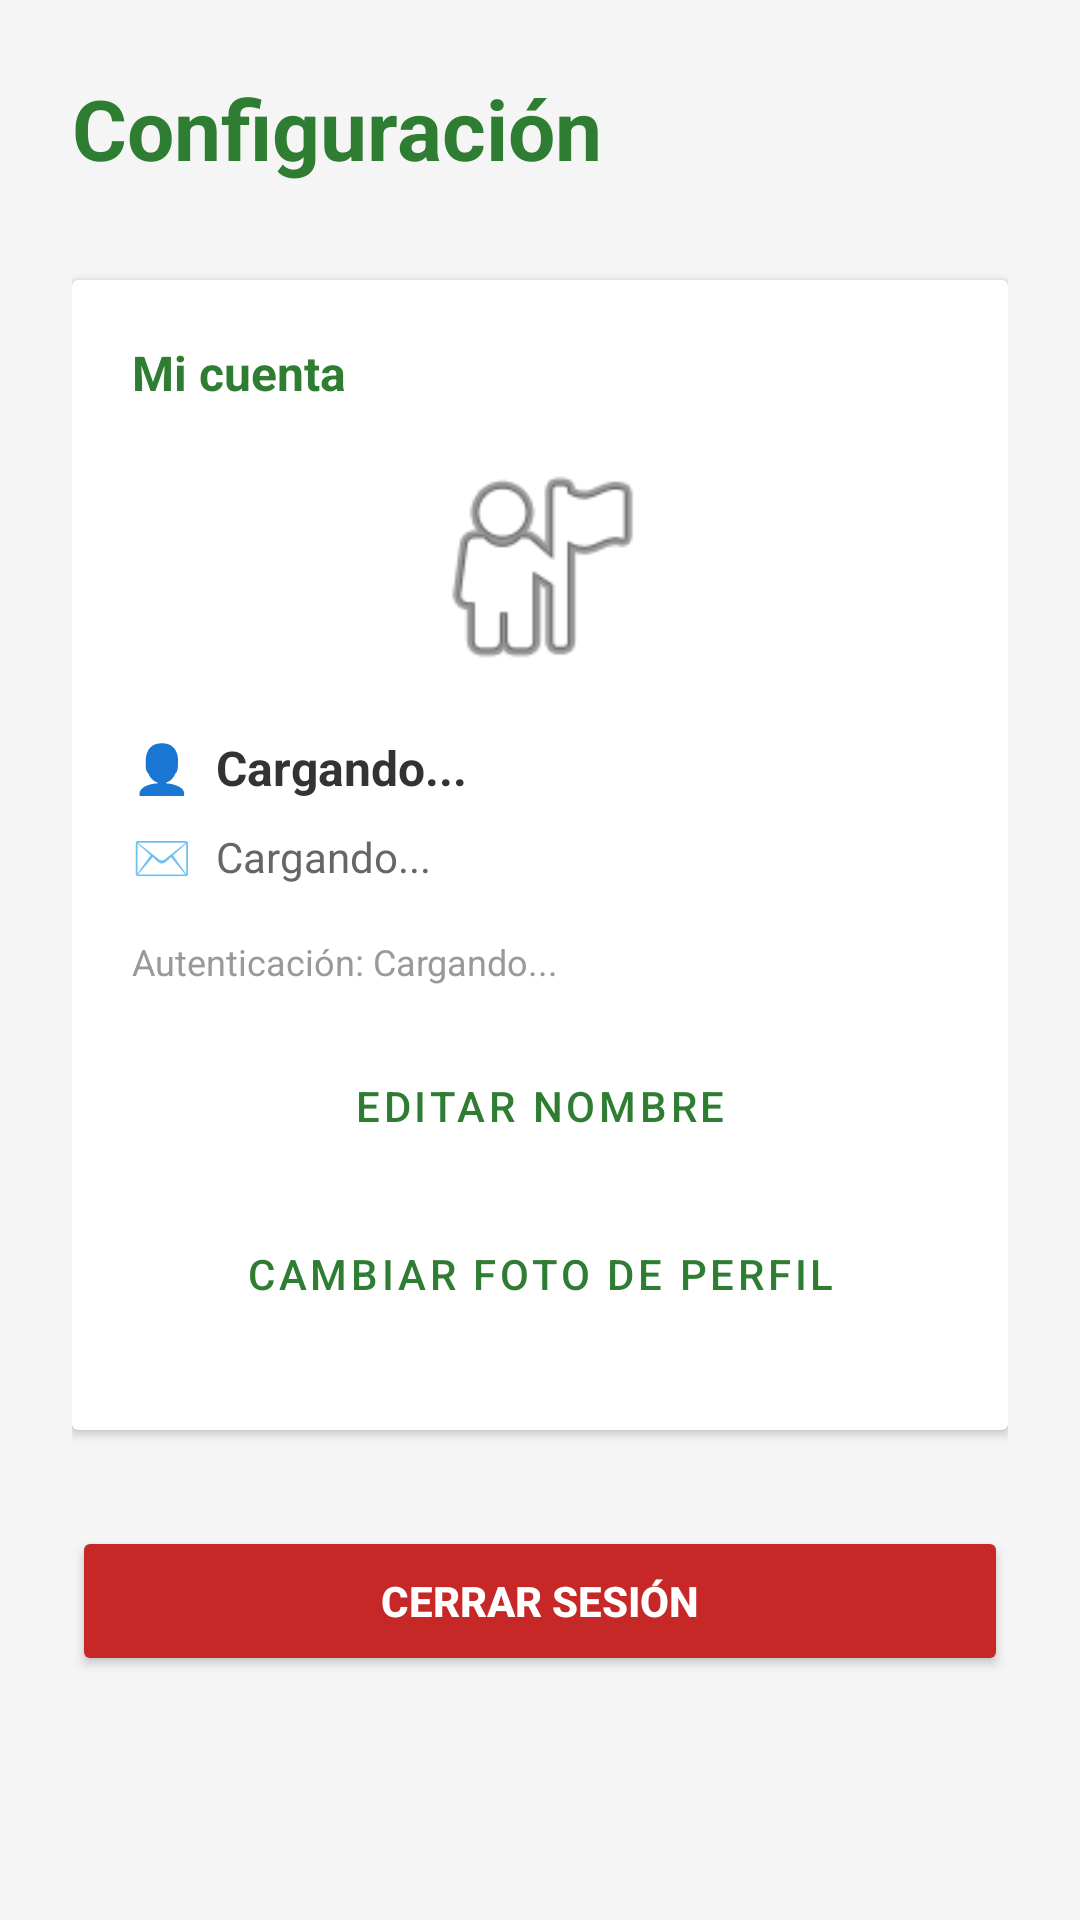

Reconstruct the res/layout file that produces this screen, plus the resources it refers to.
<!-- AndroidManifest.xml: application theme Theme.ProyectoFinal -->
<!-- res/layout/fragment_ajustes.xml -->
<?xml version="1.0" encoding="utf-8"?>
<ScrollView xmlns:android="http://schemas.android.com/apk/res/android"
    android:layout_width="match_parent"
    android:layout_height="match_parent"
    android:background="#F5F5F5">

    <LinearLayout
        android:layout_width="match_parent"
        android:layout_height="wrap_content"
        android:orientation="vertical"
        android:padding="24dp">

        <TextView
            android:layout_width="wrap_content"
            android:layout_height="wrap_content"
            android:text="Configuración"
            android:textSize="28sp"
            android:textStyle="bold"
            android:textColor="#2E7D32"
            android:layout_marginBottom="32dp"/>

        
        <androidx.cardview.widget.CardView
            android:layout_width="match_parent"
            android:layout_height="wrap_content"
            android:layout_marginBottom="16dp"
            android:elevation="4dp">

            <LinearLayout
                android:layout_width="match_parent"
                android:layout_height="wrap_content"
                android:orientation="vertical"
                android:padding="20dp">

                <TextView
                    android:layout_width="wrap_content"
                    android:layout_height="wrap_content"
                    android:text="Mi cuenta"
                    android:textSize="16sp"
                    android:textStyle="bold"
                    android:textColor="#2E7D32"
                    android:layout_marginBottom="14dp"/>

                
                <ImageView
                    android:id="@+id/imgPerfil"
                    android:layout_width="80dp"
                    android:layout_height="80dp"
                    android:layout_gravity="center"
                    android:layout_marginBottom="16dp"
                    android:scaleType="centerCrop"
                    android:src="@android:drawable/ic_menu_myplaces" />

                
                <LinearLayout
                    android:layout_width="match_parent"
                    android:layout_height="wrap_content"
                    android:orientation="horizontal"
                    android:gravity="center_vertical"
                    android:layout_marginBottom="8dp">

                    <TextView
                        android:layout_width="wrap_content"
                        android:layout_height="wrap_content"
                        android:text="👤  "
                        android:textSize="16sp"/>

                    <TextView
                        android:id="@+id/txtUsuarioNombre"
                        android:layout_width="wrap_content"
                        android:layout_height="wrap_content"
                        android:text="Cargando..."
                        android:textSize="16sp"
                        android:textStyle="bold"
                        android:textColor="#333333"/>
                </LinearLayout>

                
                <LinearLayout
                    android:layout_width="match_parent"
                    android:layout_height="wrap_content"
                    android:orientation="horizontal"
                    android:gravity="center_vertical"
                    android:layout_marginBottom="8dp">

                    <TextView
                        android:layout_width="wrap_content"
                        android:layout_height="wrap_content"
                        android:text="✉️  "
                        android:textSize="16sp"/>

                    <TextView
                        android:id="@+id/txtUsuarioEmail"
                        android:layout_width="wrap_content"
                        android:layout_height="wrap_content"
                        android:text="Cargando..."
                        android:textSize="14sp"
                        android:textColor="#666666"/>
                </LinearLayout>

                
                <TextView
                    android:id="@+id/txtProveedorAuth"
                    android:layout_width="wrap_content"
                    android:layout_height="wrap_content"
                    android:text="Autenticación: Cargando..."
                    android:textSize="12sp"
                    android:textColor="#999999"
                    android:layout_marginTop="8dp"
                    android:layout_marginBottom="16dp"/>

                
                <Button
                    android:id="@+id/btnEditarNombre"
                    android:layout_width="match_parent"
                    android:layout_height="wrap_content"
                    android:text="Editar nombre"
                    android:textColor="#2E7D32"
                    android:backgroundTint="@android:color/transparent"
                    style="@style/Widget.MaterialComponents.Button.OutlinedButton"
                    android:layout_marginBottom="8dp"/>

                
                <Button
                    android:id="@+id/btnCambiarFoto"
                    android:layout_width="match_parent"
                    android:layout_height="wrap_content"
                    android:text="Cambiar foto de perfil"
                    android:textColor="#2E7D32"
                    android:backgroundTint="@android:color/transparent"
                    style="@style/Widget.MaterialComponents.Button.OutlinedButton"
                    android:layout_marginBottom="8dp"/>

                
                <Button
                    android:id="@+id/btnCambiarPassword"
                    android:layout_width="match_parent"
                    android:layout_height="wrap_content"
                    android:text="Cambiar contraseña"
                    android:textColor="#2E7D32"
                    android:backgroundTint="@android:color/transparent"
                    style="@style/Widget.MaterialComponents.Button.OutlinedButton"
                    android:visibility="gone"/>

            </LinearLayout>
        </androidx.cardview.widget.CardView>

        
        <Button
            android:id="@+id/btnLogout"
            android:layout_width="match_parent"
            android:layout_height="50dp"
            android:layout_marginTop="16dp"
            android:text="Cerrar sesión"
            android:textStyle="bold"
            android:textColor="#FFFFFF"
            android:backgroundTint="#C62828"/>

    </LinearLayout>
</ScrollView>
<!-- resources referenced by this layout -->
<resources>
  <style name="Theme.ProyectoFinal" parent="Base.Theme.ProyectoFinal" />
  <style name="Base.Theme.ProyectoFinal" parent="Theme.Material3.Light.NoActionBar">
      </style>
</resources>
